Run: headless pygame with SDL's dummy video driver; simulated clock (each Clock.tick advances the game by its frame time, no real sleeping); random seed 0; keys injected as events and as key.get_pressed() state; mouse plan: one left click at the window centre at the start of phase 2, then a move to the lower-right quarter at the start of phase 3.
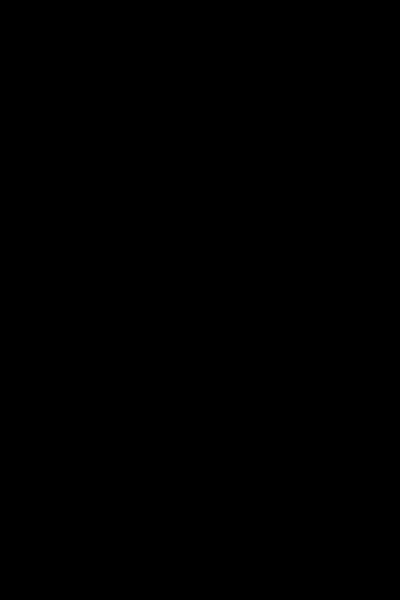
Frame 1 of 4 · flips 1–60 · no input
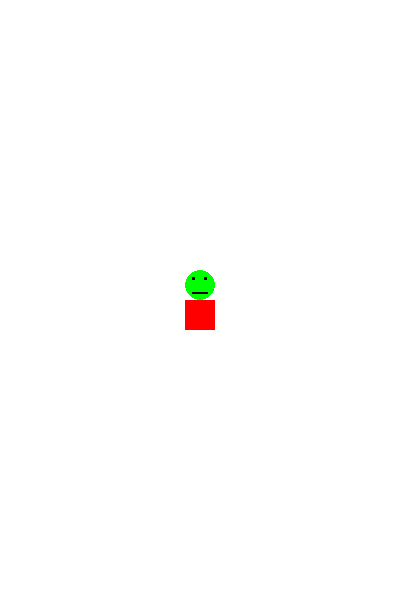
Frame 2 of 4 · flips 61–180 · clicked the window centre · tapped SPACE, RETURN · held RIGHT (→), D
Frame 3 of 4 · flips 181–300 · moved the mouse to the lower-right quarter · held DOWN (↓), S · screen unchanged from frame 2, image omitted
Frame 4 of 4 · flips 301–420 · held LEFT (←), A, UP (↑), W · screen unchanged from frame 3, image omitted

The pygame program that drew these frames:

# -*- coding: utf-8 -*-
"""
Exemple de détection d’évènement de souris
"""
# Importer la librairie de pygame et initialiser 
import pygame
    
def dessiner_bot(fenetre,r):
    """ Dessiner un Bot. 
    
    fenetre : la surface de dessin
    r : rectangle englobant de type pygame.Rect
    """
    ROUGE = (255,0,0)
    NOIR = (0,0,0)
    VERT = (0,255,0)
    # Dessiner le Bot relativement au rectangle englobant r
    pygame.draw.ellipse(fenetre, VERT, ((r.x,r.y),(r.width, r.height/2))) # Dessiner la tête
    pygame.draw.rect(fenetre, NOIR, ((r.x+r.width/4,r.y+r.height/8),(r.width/10,r.height/20))) # L'oeil gauche
    pygame.draw.rect(fenetre, NOIR, ((r.x+r.width*3/4-r.width/10,r.y+r.height/8),(r.width/10,r.height/20))) # L'oeil droit
    pygame.draw.line(fenetre, NOIR, (r.x+r.width/4,r.y+r.height*3/8),(r.x+r.width*3/4,r.y+r.height*3/8), 2) # La bouche
    pygame.draw.rect(fenetre, ROUGE, ((r.x,r.y+r.height/2),(r.width,r.height/2))) # Le corps

pygame.init() # Initialiser les modules de Pygame

LARGEUR_FENETRE = 400
HAUTEUR_FENETRE = 600
fenetre = pygame.display.set_mode((LARGEUR_FENETRE, HAUTEUR_FENETRE)) # Ouvrir la fenêtre  
pygame.display.set_caption('Exemple de gestion de la souris') # Définir le titre dans le haut de la fenêtre

BLANC = (255,255,255)
fin = False 

# Position initiale du Bot
x=100
y=100
# Itérer jusqu'à ce qu'un évènement provoque la fermeture de la fenêtre
while not fin:
    event = pygame.event.wait() # Chercher le prochain évènement à traiter        
    if event.type == pygame.QUIT:  # Utilisateur a cliqué sur la fermeture de fenêtre ?
        fin = True  # Fin de la boucle du jeu
    elif event.type == pygame.MOUSEBUTTONUP: # Utilisateur a cliqué dans la fenêtre ?
        x=event.pos[0] # Position x de la souris
        y=event.pos[1] # Position y de la souris
        fenetre.fill(BLANC) # Dessiner le fond de la surface de dessin
        dessiner_bot(fenetre,pygame.Rect((x-30/2,y-60/2),(30,60))) # Dessiner le Bot à la position de la souris
        pygame.display.flip() # Mettre à jour la fenêtre graphique
 
pygame.quit() # Terminer pygame
